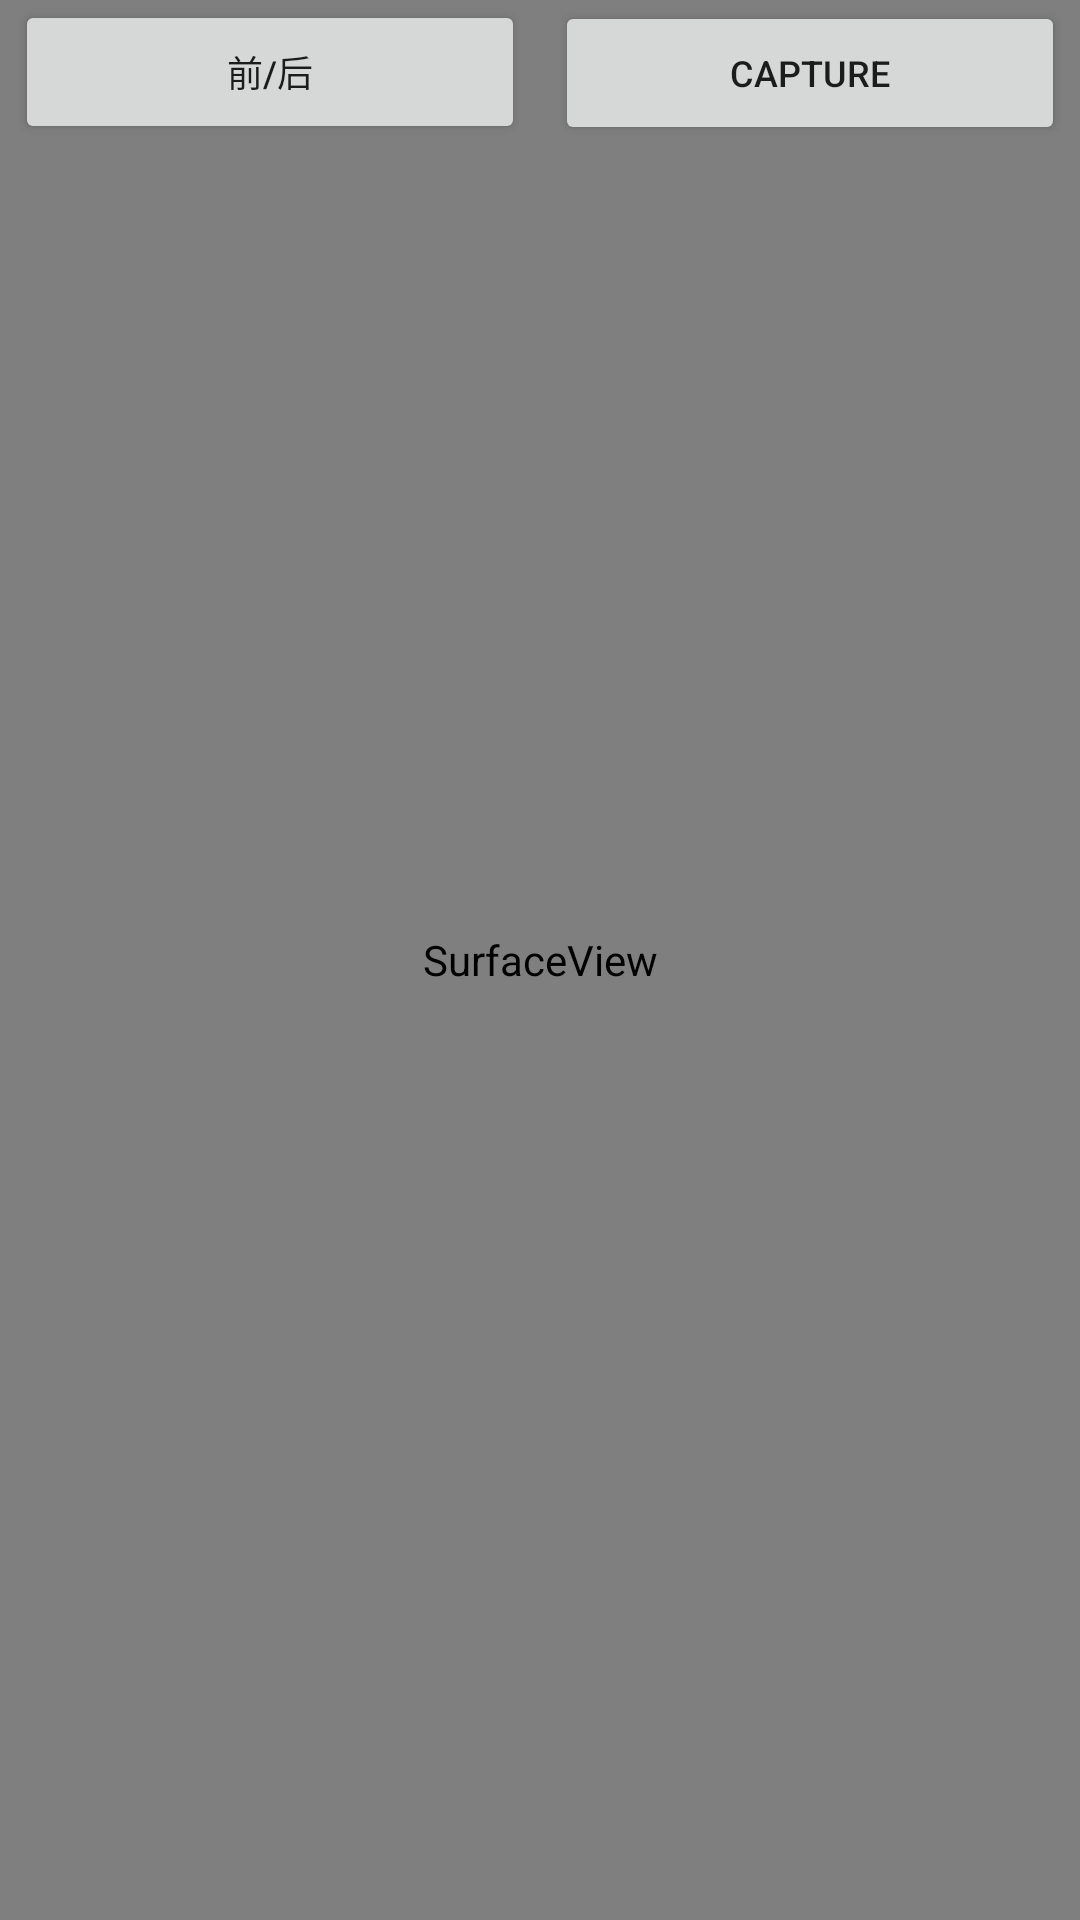

Produce the Android XML layout that renders to this screen, including the resource entries it uses.
<!-- AndroidManifest.xml: application theme AppTheme -->
<!-- res/layout/activity_camera1.xml -->
<?xml version="1.0" encoding="utf-8"?>
<FrameLayout
    xmlns:android="http://schemas.android.com/apk/res/android"
    android:layout_width="match_parent"
    android:layout_height="match_parent">

    <SurfaceView
        android:id="@+id/faceView"
        android:layout_width="match_parent"
        android:layout_height="match_parent"
        android:layout_gravity="center"/>

    <SurfaceView
        android:id="@+id/surfaceView"
        android:layout_width="match_parent"
        android:layout_height="match_parent"
        android:layout_gravity="center"/>

    <LinearLayout
        android:id="@+id/linearLayout"
        android:layout_width="match_parent"
        android:layout_height="wrap_content"
        android:orientation="horizontal">

        <Button
            android:id="@+id/btn_change_camera"
            android:onClick="changeCamera"
            android:text="前/后"
            style="@style/btn_control_style"/>

        <Button
            android:id="@+id/btn_capture"
            android:onClick="capture"
            android:text="capture"
            style="@style/btn_control_style"/>

    </LinearLayout>

</FrameLayout>
<!-- resources referenced by this layout -->
<resources>
  <style name="btn_control_style">
          <item name="android:layout_width">0dp</item>
          <item name="android:layout_height">wrap_content</item>
          <item name="android:layout_marginLeft">5dp</item>
          <item name="android:layout_marginRight">5dp</item>
          <item name="android:textSize">12sp</item>
          <item name="android:layout_weight">1</item>
      </style>
  <style name="AppTheme" parent="android:Theme.Material.Light.NoActionBar">
          
      </style>
</resources>
